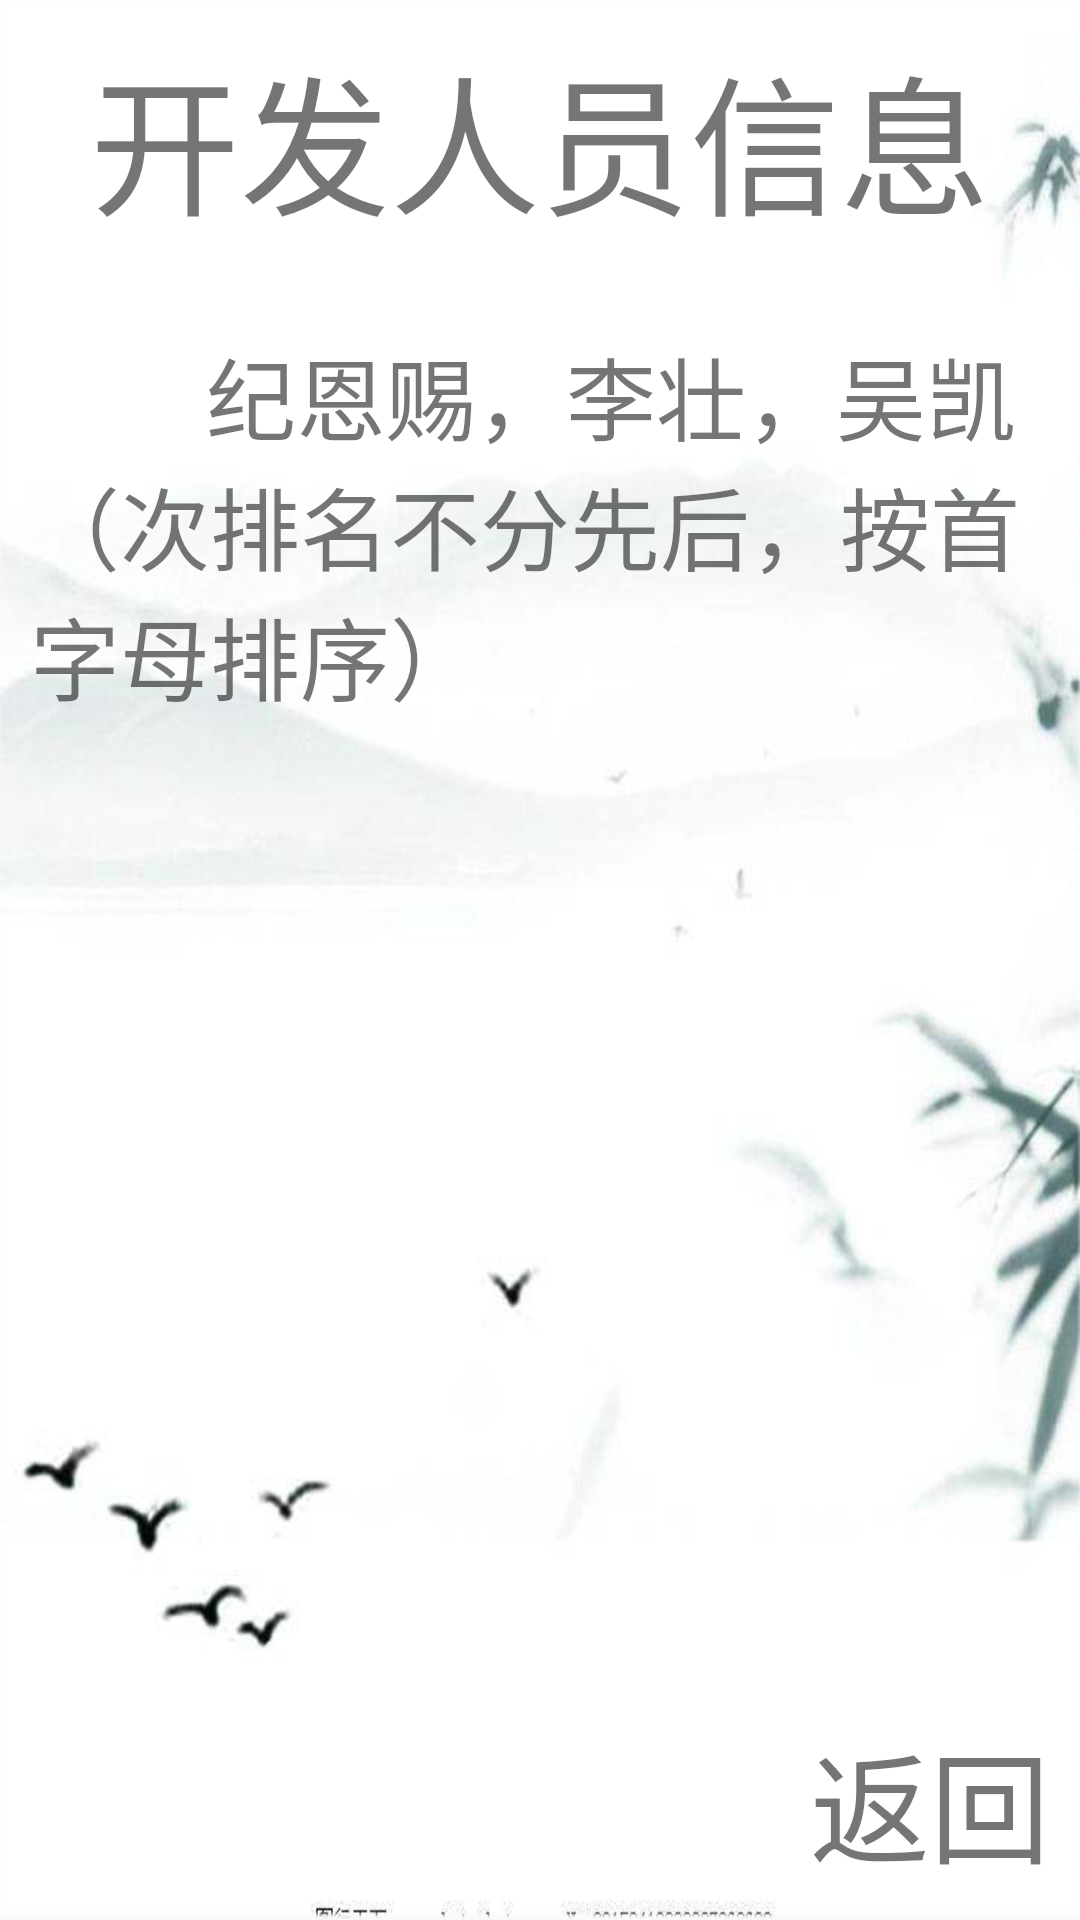

Write the Android layout XML for this screen, with the resource values it uses.
<!-- AndroidManifest.xml: application theme AppTheme -->
<!-- res/layout/activity_create_man.xml -->
<?xml version="1.0" encoding="utf-8"?>
<RelativeLayout xmlns:android="http://schemas.android.com/apk/res/android"
    xmlns:tools="http://schemas.android.com/tools"
    android:layout_width="match_parent"
    android:layout_height="match_parent"
    android:background="@drawable/help"
    tools:context=".Activity.UserHelpActivity">

    <TextView
        android:id="@+id/tv_help1"
        android:layout_width="wrap_content"
        android:layout_height="wrap_content"
        android:layout_alignParentTop="true"
        android:layout_centerInParent="true"
        android:padding="10dp"
        android:text="开发人员信息"
        android:textSize="50sp"
        android:layout_gravity="center"/>
    <TextView
        android:layout_width="wrap_content"
        android:layout_height="wrap_content"
        android:layout_marginTop="100dp"
        android:padding="10dp"
        android:text="        纪恩赐，李壮，吴凯（次排名不分先后，按首字母排序）"
        android:textSize="30sp"/>
    <TextView
        android:id="@+id/tv_create_back"
        android:layout_width="wrap_content"
        android:layout_height="wrap_content"
        android:layout_alignParentBottom="true"
        android:layout_alignParentRight="true"
        android:padding="10dp"
        android:text="返回"
        android:textSize="40sp"/>

</RelativeLayout>
<!-- resources referenced by this layout -->
<resources>
  <!-- drawable help: png bitmap (drawable, 110455 bytes) -->
  <style name="AppTheme" parent="Theme.AppCompat.Light.DarkActionBar">
          
          
          
          
          <item name="windowNoTitle">true</item>
      </style>
</resources>
